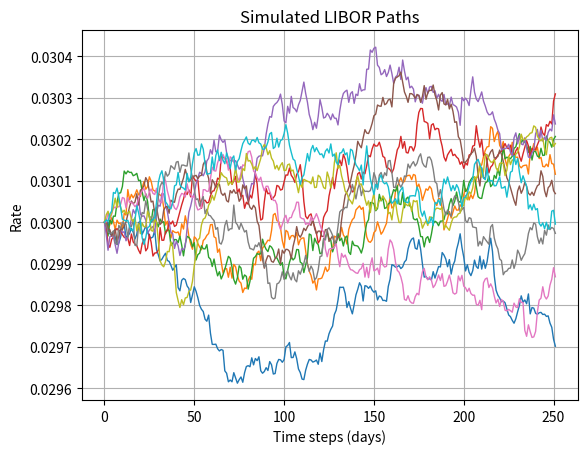

This chart was generated by the following Python code:
import numpy as np
import matplotlib.pyplot as plt

def simulate_libor_paths(S0=0.03, mu=0.00, sigma=0.01, T=1, dt=1/252, n_paths=1000):
    """
    Simulates LIBOR forward paths using a Geometric Brownian Motion (GBM) model.

    Parameters:
        S0 (float): Initial interest rate (e.g., 3% = 0.03)
        mu (float): Drift term
        sigma (float): Volatility of interest rates
        T (float): Time horizon in years
        dt (float): Time step (in years, e.g. 1/252 for daily steps)
        n_paths (int): Number of paths to simulate

    Returns:
        numpy.ndarray: Simulated rate paths (shape: n_paths x n_steps)
    """
    n_steps = int(T / dt)
    rates = np.zeros((n_paths, n_steps))
    rates[:, 0] = S0

    for t in range(1, n_steps):
        Z = np.random.normal(0, 1, n_paths)
        rates[:, t] = rates[:, t - 1] * np.exp((mu - 0.5 * sigma ** 2) * dt + sigma * np.sqrt(dt) * Z)

    return rates

# Example: plot a few simulated paths
if __name__ == "__main__":
    paths = simulate_libor_paths()
    for i in range(10):
        plt.plot(paths[i], lw=1)
    plt.title("Simulated LIBOR Paths")
    plt.xlabel("Time steps (days)")
    plt.ylabel("Rate")
    plt.grid(True)
    plt.show()

